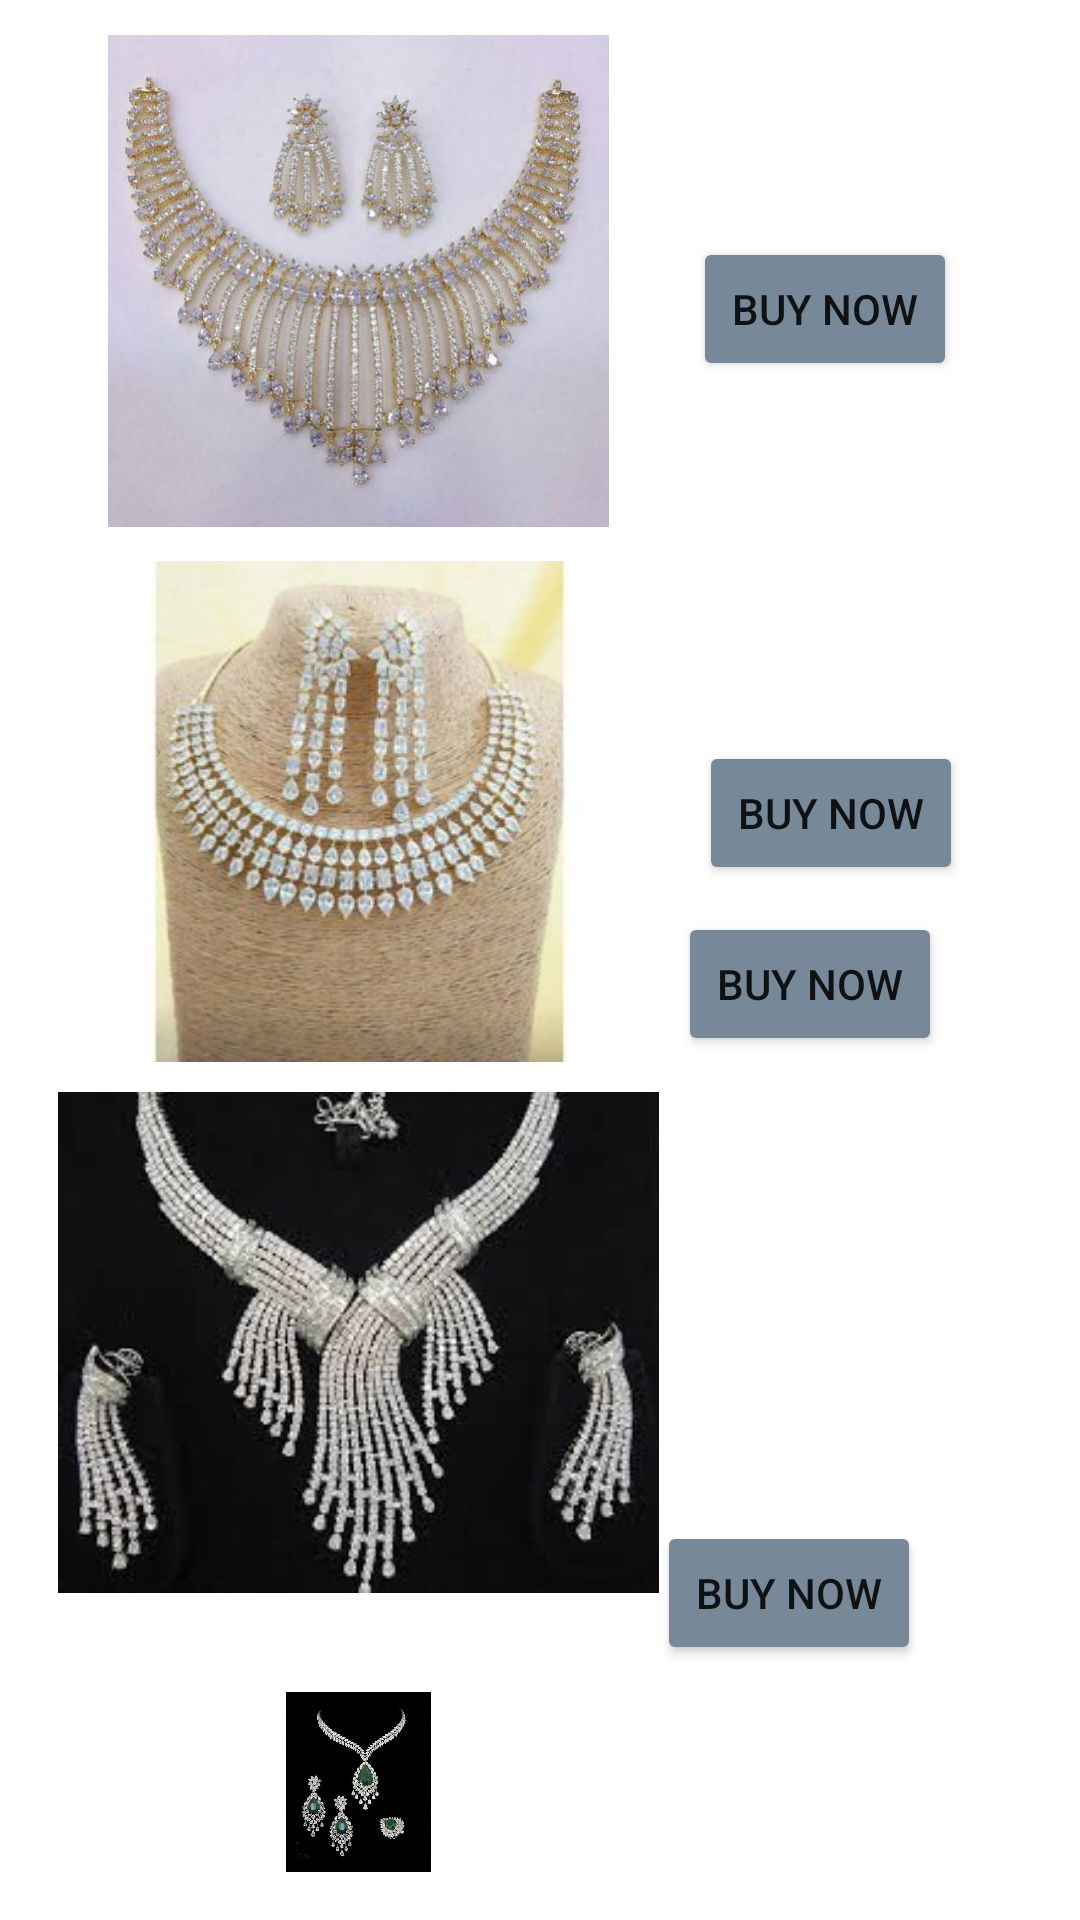

This screen was rendered from an Android layout file. Write that file and the resources it references.
<!-- AndroidManifest.xml: application theme Theme.RUBI -->
<!-- res/layout/activity_necklase1.xml -->
<?xml version="1.0" encoding="utf-8"?>
<RelativeLayout xmlns:android="http://schemas.android.com/apk/res/android"
    xmlns:app="http://schemas.android.com/apk/res-auto"
    xmlns:tools="http://schemas.android.com/tools"
    android:layout_width="match_parent"
    android:layout_height="match_parent"
    android:padding="10dp"
    tools:context=".Necklase1Activity">

    <ImageView
        android:id="@+id/ivpn1"
        android:layout_width="219dp"
        android:layout_height="167dp"
        android:src="@drawable/pn1" />
    <ImageView
        android:id="@+id/ivpn2"
        android:layout_below="@+id/ivpn1"
        android:layout_width="219dp"
        android:layout_height="167dp"
        android:src="@drawable/pn2"
        android:layout_marginTop="10dp"/>
    <ImageView
        android:id="@+id/ivpn3"
        android:layout_below="@+id/ivpn2"
        android:layout_width="219dp"
        android:layout_height="167dp"
        android:src="@drawable/pn3"
        android:layout_marginTop="10dp"/>

    <ImageView
        android:id="@+id/ivpn4"
        android:layout_width="219dp"
        android:layout_height="167dp"
        android:layout_below="@+id/ivpn3"
        android:layout_alignParentStart="true"
        android:layout_alignParentBottom="true"
        android:layout_marginTop="33dp"
        android:layout_marginBottom="6dp"
        android:src="@drawable/pn4" />

    <Button
        android:id="@+id/button1"
        android:layout_width="wrap_content"
        android:layout_height="wrap_content"
        android:layout_alignParentTop="true"
        android:layout_alignParentEnd="true"
        android:layout_marginTop="69dp"
        android:layout_marginEnd="31dp"
        android:text="Buy now"
        android:backgroundTint="@color/hg"/>

    <Button
        android:id="@+id/button2"
        android:layout_width="wrap_content"
        android:layout_height="wrap_content"
        android:layout_alignParentTop="true"
        android:layout_alignParentEnd="true"
        android:layout_marginTop="237dp"
        android:layout_marginEnd="29dp"
        android:text="Buy now"
        android:backgroundTint="@color/hg"
         />

    <Button
        android:id="@+id/button3"
        android:layout_width="wrap_content"
        android:layout_height="wrap_content"
        android:layout_alignParentEnd="true"
        android:layout_alignParentBottom="true"
        android:layout_marginEnd="36dp"
        android:layout_marginBottom="278dp"
        android:text="Buy now"
        android:backgroundTint="@color/hg" />

    <Button
        android:id="@+id/button4"
        android:layout_width="wrap_content"
        android:layout_height="wrap_content"
        android:layout_alignParentEnd="true"
        android:layout_alignParentBottom="true"
        android:layout_marginEnd="43dp"
        android:layout_marginBottom="75dp"
        android:text="Buy now"
        android:backgroundTint="@color/hg"/>

</RelativeLayout>
<!-- resources referenced by this layout -->
<resources>
  <color name="hg">#778899</color>
  <!-- drawable pn1: jpg bitmap (drawable-v24, 42545 bytes) -->
  <!-- drawable pn2: jpg bitmap (drawable-v24, 17906 bytes) -->
  <!-- drawable pn3: jpg bitmap (drawable-v24, 10294 bytes) -->
  <!-- drawable pn4: jpg bitmap (drawable-v24, 29064 bytes) -->
  <style name="Theme.RUBI" parent="Theme.MaterialComponents.DayNight.DarkActionBar">
          
          <item name="colorPrimary">@color/purple_500</item>
          <item name="colorPrimaryVariant">@color/purple_700</item>
          <item name="colorOnPrimary">@color/white</item>
          
          <item name="colorSecondary">@color/teal_200</item>
          <item name="colorSecondaryVariant">@color/teal_700</item>
          <item name="colorOnSecondary">@color/black</item>
          
          <item name="android:statusBarColor" tools:targetApi="l">?attr/colorPrimaryVariant</item>
          
      </style>
  <color name="purple_500">#FF6200EE</color>
  <color name="purple_700">#FF3700B3</color>
  <color name="white">#FFFFFFFF</color>
  <color name="teal_200">#FF03DAC5</color>
  <color name="teal_700">#FF018786</color>
  <color name="black">#FF000000</color>
</resources>
